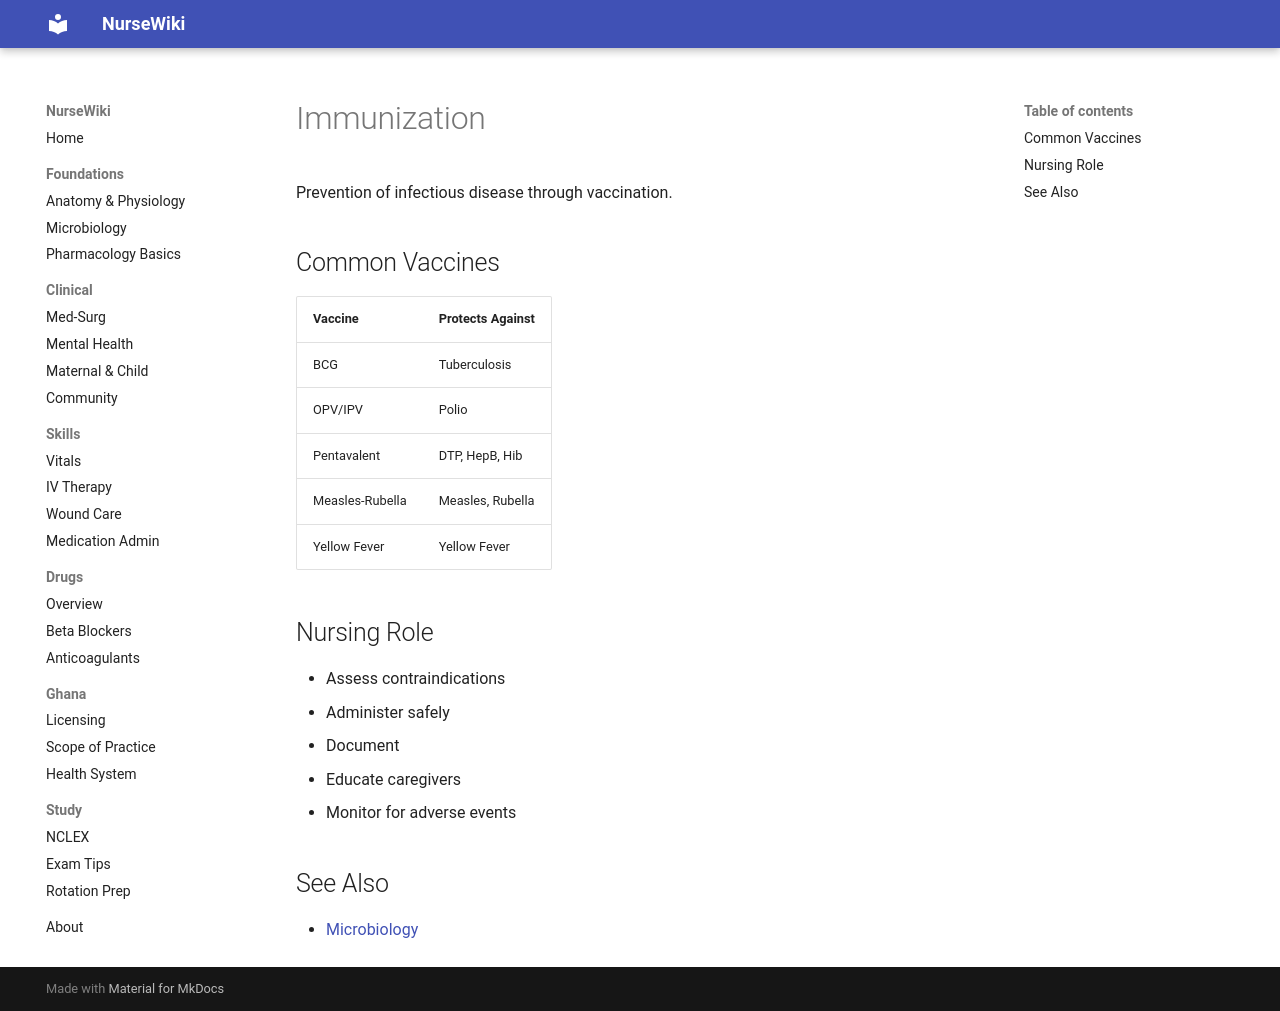

repository: prockdev/nursewiki · page: clinical/community/immunization/index.html · generator: mkdocs

# Immunization

Prevention of infectious disease through vaccination.

## Common Vaccines

| Vaccine | Protects Against |
|---|---|
| BCG | Tuberculosis |
| OPV/IPV | Polio |
| Pentavalent | DTP, HepB, Hib |
| Measles-Rubella | Measles, Rubella |
| Yellow Fever | Yellow Fever |

## Nursing Role

- Assess contraindications
- Administer safely
- Document
- Educate caregivers
- Monitor for adverse events

## See Also

- [Microbiology](../../foundations/microbiology.md)
